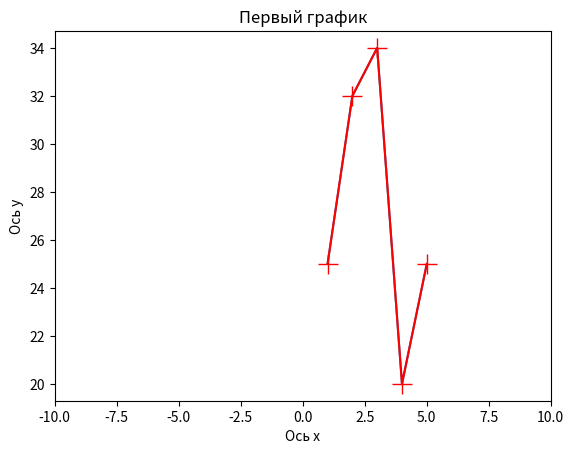

Python code for this plot:
import numpy as np # вводим mathplotlib
x = np.array([1, 2, 3, 4, 5]) #координаты по x
y = np.array([25, 32, 34, 20, 25]) #координаты по y
from matplotlib import pyplot as plt
plt.plot(x, y) #вводим оси x,y
plt.xlabel('Ось х') #Подпись для оси х
plt.ylabel('Ось y') #Подпись для оси y
plt.xlim(-10, 10) #задаем предел значений x
plt.title('Первый график') #Название
plt.plot(x, y, color='red', marker='+', markersize=15) #С помощью Matplotlib
#можно настроить отображение любого графика. Например, мы можем изменить цвет
#линии, а также выделить точки, координаты которых задаём в переменных
plt.show()